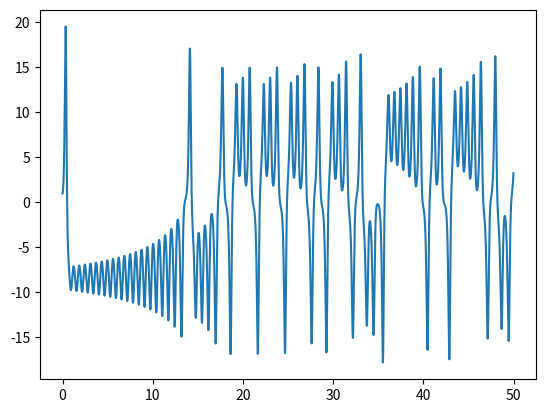

The script that saved this image:
import matplotlib.pyplot as plt
import numpy as np
from scipy.integrate import odeint

def lorenz_63(x,t,sigma=10,rho=28,beta=8/3):
    x_dot = sigma*(x[1]-x[0])
    y_dot = x[0]*(rho-x[2]) - x[1]
    z_dot = x[0]*x[1] - beta*x[2]
    return [x_dot, y_dot, z_dot]

sigma = 10
rho = 28
beta = 8/3

# initial conditions
x0 = [1.0, 1.0, 1.0]

# time points
t = np.arange(0, 50, 0.01)

# solve ODE
x = odeint(lorenz_63, x0, t, args=(sigma, rho, beta))

# plot results
plt.plot(t, x[:,0], label='x(t)')
plt.show()